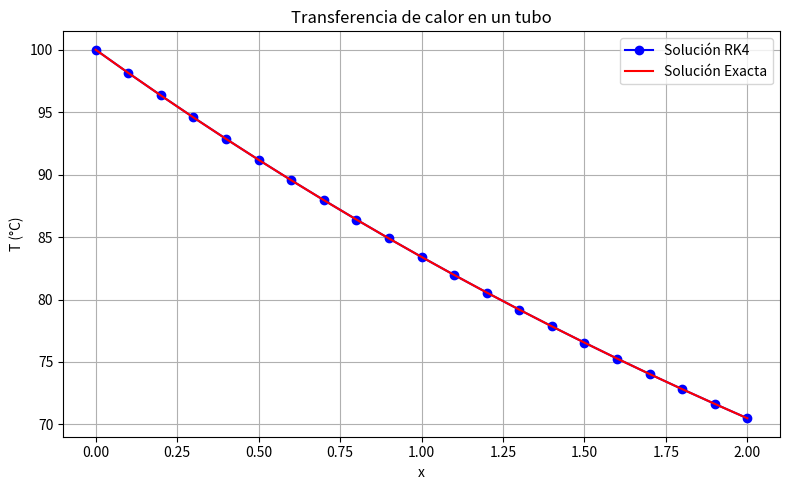

Write Python code to recreate this figure.
import numpy as np
import matplotlib.pyplot as plt

# Definición de la ecuación diferencial: dT/dx = -0.25(T - 25)
def f(x, T):
    return -0.25 * (T - 25)

# Método de Runge-Kutta de cuarto orden con impresión de valores
def runge_kutta_4(f, x0, y0, x_end, h):
    x_vals = [x0]
    y_vals = [y0]

    x = x0
    y = y0

    # Encabezado de la tabla
    print(f"{'x':>10} {'T_aproximado':>15}")
    print(f"{x:10.4f} {y:15.6f}")

    while x < x_end:
        k1 = f(x, y)
        k2 = f(x + h/2, y + h/2 * k1)
        k3 = f(x + h/2, y + h/2 * k2)
        k4 = f(x + h, y + h * k3)

        y += h * (k1 + 2*k2 + 2*k3 + k4) / 6
        x += h

        x_vals.append(x)
        y_vals.append(y)

        print(f"{x:10.4f} {y:15.6f}")

    return x_vals, y_vals

# Parámetros iniciales
x0 = 0
T0 = 100  # Temperatura inicial
x_end = 2
h = 0.1

# Llamada al método de Runge-Kutta
x_vals, T_vals = runge_kutta_4(f, x0, T0, x_end, h)

# Solución exacta
T_exacta = [25 + 75 * np.exp(-0.25 * x) for x in x_vals]

# Graficar la solución
plt.figure(figsize=(8,5))
plt.plot(x_vals, T_vals, 'bo-', label="Solución RK4")
plt.plot(x_vals, T_exacta, 'r-', label="Solución Exacta")
plt.xlabel("x")
plt.ylabel("T (°C)")
plt.title("Transferencia de calor en un tubo")
plt.grid(True)
plt.legend()
plt.tight_layout()
plt.savefig("temperatura_runge_kutta.png")
plt.show()
